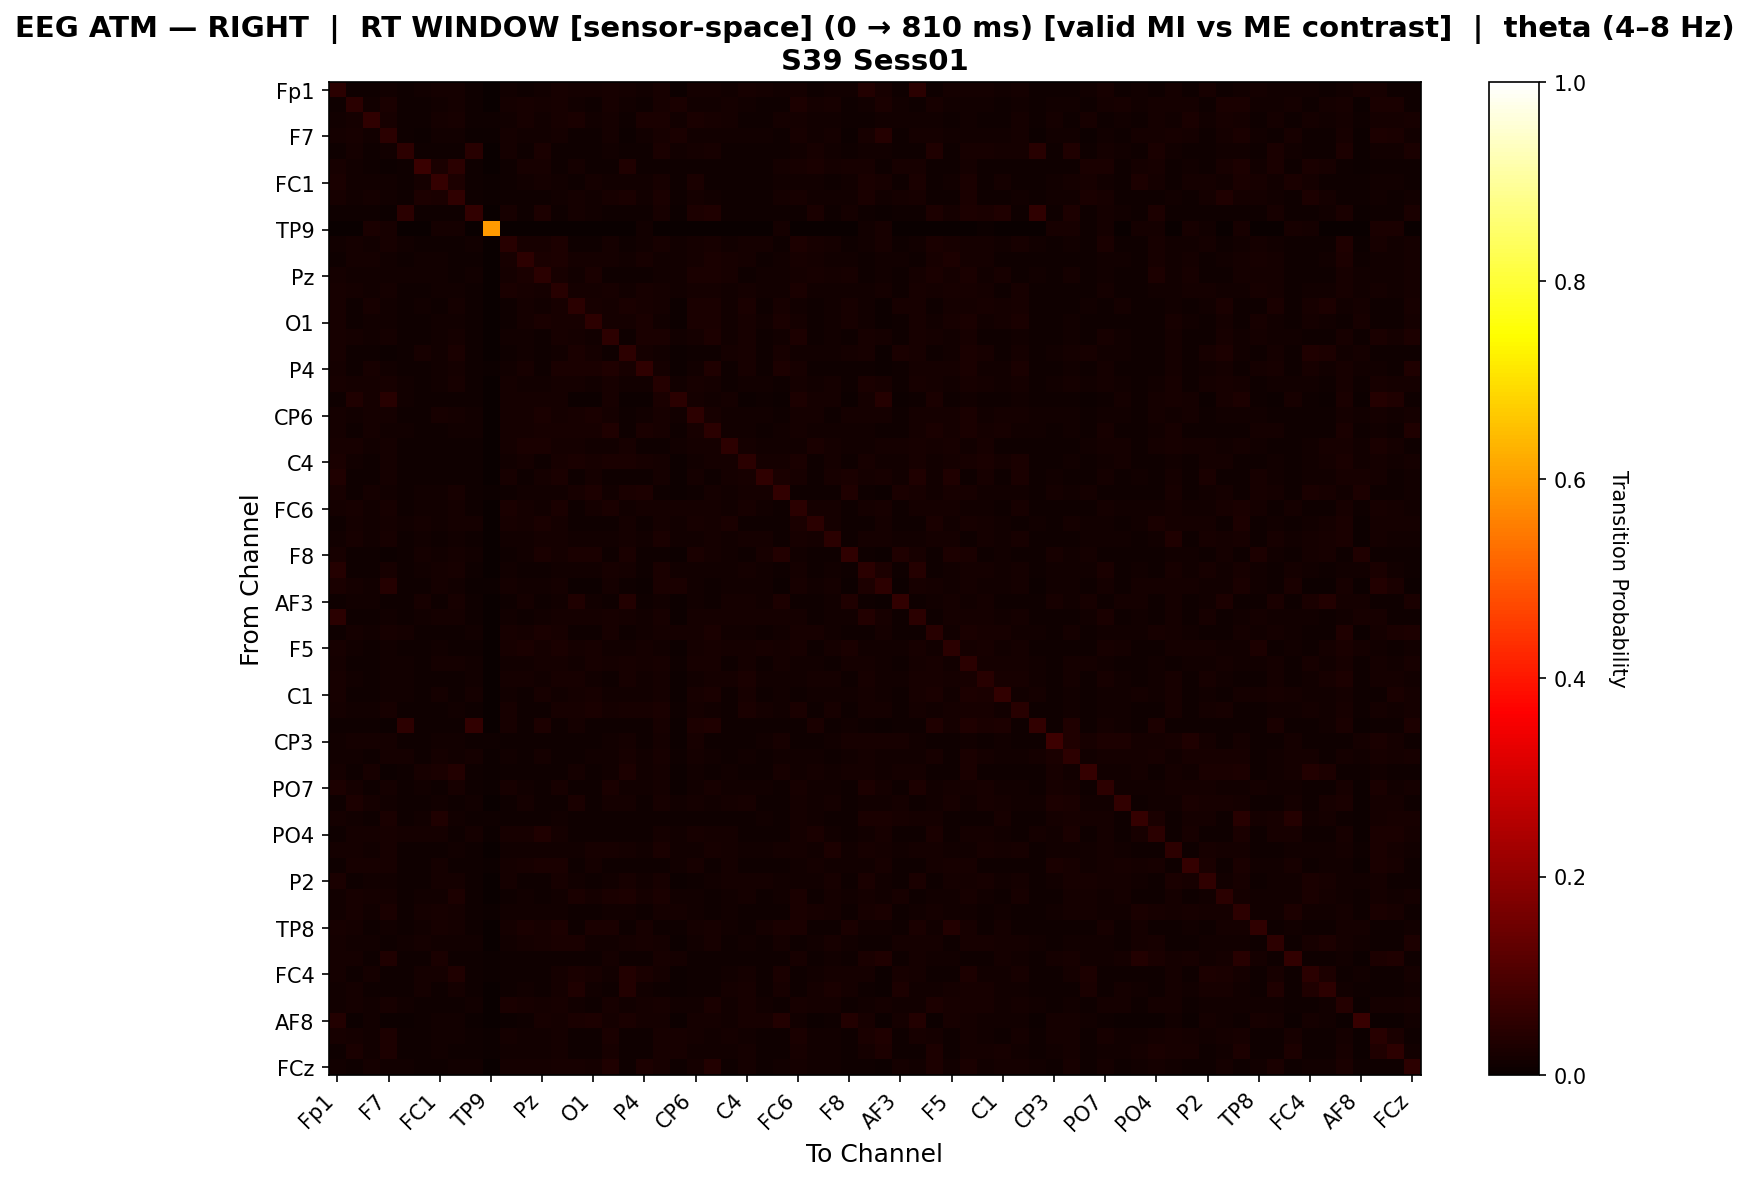

The file beside this chart, header and first rows:
, Fp1, Fz, F3, F7, FT9, FC5, FC1, C3, T7, TP9, CP5, CP1, Pz, P3, P7, O1, Oz, O2, P4, P8, TP10, CP6, CP2
Fp1, 0.05047, 0.007902, 0.01087, 0.01547, 0.007955, 0.01266, 0.01814, 0.01837, 0.007955, 0.0, 0.01283, 0.009953, 0.01386, 0.01981, 0.01745, 0.01888, 0.02169, 0.01886, 0.01457, 0.02282, 0.007693, 0.01637, 0.01655
Fz, 0.007988, 0.04901, 0.01432, 0.02421, 0.01142, 0.01072, 0.0123, 0.0165, 0.008258, 0.0, 0.01786, 0.01966, 0.01568, 0.02146, 0.01241, 0.009303, 0.02206, 0.01235, 0.008046, 0.01999, 0.02393, 0.01557, 0.01241
F3, 0.01353, 0.01609, 0.05591, 0.02115, 0.008015, 0.0086, 0.01642, 0.02091, 0.008015, 0.009645, 0.01532, 0.02009, 0.01521, 0.02157, 0.02519, 0.0148, 0.01719, 0.009479, 0.02486, 0.02519, 0.01501, 0.02496, 0.02279
F7, 0.01651, 0.0198, 0.0155, 0.04984, 0.009974, 0.00769, 0.01276, 0.01239, 0.007743, 0.004463, 0.01691, 0.01295, 0.01303, 0.01707, 0.01128, 0.01112, 0.01733, 0.00769, 0.01335, 0.02339, 0.02508, 0.01555, 0.01478
FT9, 0.008015, 0.01565, 0.007963, 0.01435, 0.05315, 0.007911, 0.009999, 0.01144, 0.04621, 0.0, 0.01893, 0.008211, 0.02626, 0.008067, 0.008211, 0.01089, 0.01367, 0.007963, 0.007911, 0.02458, 0.01341, 0.01818, 0.02254
FC5, 0.02147, 0.01271, 0.008757, 0.007704, 0.008018, 0.0736, 0.02345, 0.05011, 0.008018, 0.0, 0.009997, 0.02221, 0.01998, 0.01059, 0.01924, 0.0091, 0.01054, 0.03389, 0.007913, 0.007966, 0.008152, 0.009205, 0.01049
FC1, 0.02529, 0.01237, 0.01511, 0.0148, 0.00873, 0.01744, 0.06399, 0.03035, 0.008611, 0.005002, 0.008491, 0.0138, 0.01684, 0.01521, 0.009392, 0.01625, 0.01368, 0.01344, 0.01256, 0.01964, 0.007941, 0.02433, 0.01041
C3, 0.02253, 0.01552, 0.01709, 0.01324, 0.009388, 0.0292, 0.02606, 0.05711, 0.008015, 0.004316, 0.01017, 0.007963, 0.007911, 0.01503, 0.01767, 0.01262, 0.02121, 0.02552, 0.01546, 0.02484, 0.009272, 0.01684, 0.01252
T7, 0.008015, 0.008234, 0.007963, 0.007651, 0.05031, 0.007911, 0.009642, 0.007963, 0.0617, 0.0, 0.02076, 0.007963, 0.02906, 0.008067, 0.01935, 0.01252, 0.007963, 0.007963, 0.007911, 0.01989, 0.007703, 0.03106, 0.03313
TP9, 0.0, 0.0, 0.02636, 0.02108, 0.0, 0.0, 0.01581, 0.01657, 0.0, 0.5938, 0.0, 0.0, 0.0, 0.0, 0.0, 0.0, 0.0, 0.0, 0.01468, 0.003389, 0.0, 0.0, 0.0
CP5, 0.01551, 0.0173, 0.01372, 0.02014, 0.01279, 0.008997, 0.008558, 0.01035, 0.01334, 0.0, 0.04407, 0.02089, 0.02051, 0.03033, 0.008506, 0.009649, 0.01633, 0.007963, 0.01388, 0.0211, 0.01433, 0.01844, 0.02149
CP1, 0.01107, 0.01893, 0.01714, 0.01472, 0.008226, 0.01519, 0.01318, 0.007963, 0.008015, 0.0, 0.02057, 0.05279, 0.02532, 0.02895, 0.01893, 0.0193, 0.0182, 0.01492, 0.02342, 0.01376, 0.01414, 0.01772, 0.02352
Pz, 0.01648, 0.01465, 0.0131, 0.01414, 0.01499, 0.01392, 0.01528, 0.007974, 0.01538, 0.0, 0.01915, 0.02403, 0.04989, 0.02195, 0.01223, 0.02668, 0.01126, 0.00807, 0.008405, 0.01503, 0.01361, 0.02717, 0.02359
P3, 0.0209, 0.0173, 0.01548, 0.01658, 0.008006, 0.008814, 0.01257, 0.01335, 0.008006, 0.0, 0.02351, 0.02285, 0.01885, 0.04568, 0.01753, 0.01892, 0.02095, 0.01206, 0.02052, 0.01745, 0.01238, 0.01697, 0.01953
P7, 0.02088, 0.01163, 0.01965, 0.01194, 0.008007, 0.01328, 0.009044, 0.01739, 0.01168, 0.0, 0.008384, 0.01795, 0.01205, 0.01985, 0.04954, 0.02224, 0.01908, 0.02729, 0.02309, 0.01833, 0.007745, 0.02366, 0.02431
O1, 0.02321, 0.008933, 0.01271, 0.01206, 0.009179, 0.008591, 0.01479, 0.0129, 0.009663, 0.0, 0.009567, 0.01832, 0.02688, 0.02186, 0.02277, 0.05311, 0.01687, 0.01813, 0.02601, 0.01435, 0.007756, 0.0267, 0.0235
Oz, 0.02267, 0.01795, 0.01316, 0.01683, 0.009789, 0.008949, 0.01177, 0.01818, 0.00804, 0.0, 0.0139, 0.01544, 0.01037, 0.02104, 0.01683, 0.01496, 0.05263, 0.0108, 0.02535, 0.02396, 0.01338, 0.01572, 0.03113
O2, 0.02248, 0.01158, 0.008798, 0.007651, 0.008015, 0.02015, 0.01219, 0.02465, 0.008015, 0.0, 0.008015, 0.01418, 0.008096, 0.01307, 0.0266, 0.01765, 0.01139, 0.05377, 0.01922, 0.01362, 0.007703, 0.0082, 0.008375
P4, 0.01771, 0.008246, 0.02052, 0.01486, 0.008042, 0.007886, 0.01201, 0.01583, 0.008042, 0.003971, 0.01364, 0.02326, 0.008549, 0.02479, 0.02423, 0.02713, 0.03136, 0.02031, 0.05687, 0.01598, 0.007679, 0.01252, 0.03207
P8, 0.02303, 0.01565, 0.01685, 0.02147, 0.01282, 0.007885, 0.015, 0.02008, 0.0112, 0.0006326, 0.01669, 0.01192, 0.01314, 0.01683, 0.01567, 0.01245, 0.02268, 0.01235, 0.01342, 0.04187, 0.01421, 0.01971, 0.01855
TP10, 0.007812, 0.0346, 0.01737, 0.04498, 0.01198, 0.008304, 0.008357, 0.01084, 0.007812, 0.0, 0.01888, 0.01882, 0.01882, 0.01888, 0.00776, 0.00776, 0.02154, 0.00776, 0.00776, 0.02463, 0.04981, 0.01742, 0.01211
CP6, 0.01859, 0.01427, 0.01863, 0.01636, 0.01166, 0.008533, 0.02037, 0.01596, 0.01557, 0.0, 0.01637, 0.01614, 0.02542, 0.01856, 0.02263, 0.02498, 0.01694, 0.008052, 0.01173, 0.02254, 0.01241, 0.05175, 0.02311
CP2, 0.01763, 0.01085, 0.01638, 0.01474, 0.01246, 0.009089, 0.009427, 0.01194, 0.01495, 0.0, 0.0176, 0.01949, 0.02084, 0.0197, 0.02183, 0.02038, 0.03195, 0.008441, 0.02653, 0.01957, 0.009504, 0.02142, 0.04996
Cz, 0.02173, 0.02077, 0.01533, 0.01611, 0.008051, 0.008022, 0.008178, 0.007999, 0.008051, 0.0, 0.01627, 0.0262, 0.0235, 0.01698, 0.01781, 0.01333, 0.01483, 0.02127, 0.008579, 0.01129, 0.0154, 0.01627, 0.0173
C4, 0.02458, 0.01179, 0.009135, 0.01586, 0.008007, 0.007902, 0.008007, 0.007955, 0.008007, 0.0, 0.01548, 0.01563, 0.01154, 0.02035, 0.02418, 0.02236, 0.02585, 0.02379, 0.02206, 0.0173, 0.007745, 0.01342, 0.01646
T8, 0.0316, 0.008501, 0.007954, 0.01682, 0.008006, 0.008267, 0.008006, 0.007954, 0.008006, 0.0, 0.02224, 0.008319, 0.01885, 0.02521, 0.01106, 0.01885, 0.007954, 0.009596, 0.008814, 0.0189, 0.007745, 0.01914, 0.008632
FT10, 0.01959, 0.007862, 0.01599, 0.01311, 0.007914, 0.01427, 0.01337, 0.02067, 0.008137, 0.005455, 0.008137, 0.01521, 0.01449, 0.01453, 0.02256, 0.02841, 0.01376, 0.02634, 0.02919, 0.01009, 0.007654, 0.01137, 0.01772
FC6, 0.01747, 0.02173, 0.01233, 0.02007, 0.009704, 0.01302, 0.01238, 0.01776, 0.00833, 0.0, 0.0236, 0.01624, 0.01495, 0.02598, 0.01134, 0.01613, 0.02629, 0.01211, 0.01662, 0.01942, 0.01665, 0.01708, 0.0164
FC2, 0.009077, 0.01913, 0.01447, 0.01698, 0.01538, 0.01736, 0.01538, 0.01606, 0.01575, 0.0, 0.02286, 0.01864, 0.02521, 0.01808, 0.01104, 0.009883, 0.008341, 0.0168, 0.008044, 0.01692, 0.01544, 0.02028, 0.0192
F4, 0.01505, 0.02066, 0.01279, 0.02161, 0.01106, 0.01337, 0.01074, 0.01405, 0.008015, 0.0, 0.01547, 0.0152, 0.01819, 0.01583, 0.0151, 0.01494, 0.01426, 0.01594, 0.01179, 0.0236, 0.01232, 0.0119, 0.01589
F8, 0.02064, 0.007848, 0.008417, 0.007638, 0.0079, 0.01719, 0.0153, 0.01738, 0.01302, 0.0, 0.008469, 0.0134, 0.02644, 0.01607, 0.02706, 0.02701, 0.01126, 0.02564, 0.008507, 0.009129, 0.007638, 0.02498, 0.01733
Fp2, 0.04103, 0.0108, 0.007883, 0.02131, 0.009654, 0.01291, 0.01885, 0.02104, 0.007935, 0.002392, 0.01242, 0.007883, 0.009998, 0.01494, 0.01229, 0.01261, 0.02194, 0.01827, 0.009475, 0.02552, 0.01216, 0.01444, 0.01381
AF7, 0.02388, 0.01938, 0.01179, 0.04211, 0.009418, 0.008075, 0.01598, 0.01305, 0.0076, 0.004584, 0.01827, 0.01274, 0.01321, 0.01866, 0.0076, 0.0076, 0.01764, 0.007917, 0.0076, 0.02538, 0.02461, 0.01535, 0.009418
AF3, 0.009063, 0.01389, 0.01235, 0.01065, 0.007931, 0.02001, 0.008393, 0.0233, 0.007931, 0.0, 0.007931, 0.01821, 0.00829, 0.01333, 0.03256, 0.0123, 0.01019, 0.0378, 0.01137, 0.01189, 0.007622, 0.01194, 0.01168
AFz, 0.04766, 0.007954, 0.01096, 0.01557, 0.008006, 0.01256, 0.01796, 0.01812, 0.008006, 0.0, 0.01237, 0.01003, 0.01449, 0.01937, 0.01748, 0.01864, 0.02192, 0.01834, 0.01456, 0.02278, 0.007745, 0.01617, 0.01671
F1, 0.008015, 0.01875, 0.01283, 0.02012, 0.01721, 0.008707, 0.008811, 0.00982, 0.01509, 0.0, 0.02155, 0.01752, 0.02427, 0.02063, 0.008582, 0.01136, 0.01982, 0.007963, 0.01525, 0.01787, 0.0169, 0.01624, 0.02666
F5, 0.01963, 0.0127, 0.009636, 0.01264, 0.008006, 0.007902, 0.01394, 0.007954, 0.01137, 0.0, 0.02017, 0.02616, 0.01849, 0.02409, 0.01686, 0.02106, 0.01448, 0.01349, 0.0172, 0.01448, 0.007745, 0.01691, 0.02056
FT7, 0.01784, 0.01113, 0.01093, 0.01259, 0.01184, 0.01094, 0.01806, 0.01913, 0.01376, 0.0, 0.01495, 0.0149, 0.01881, 0.01897, 0.01516, 0.0198, 0.01906, 0.01986, 0.01848, 0.02111, 0.01046, 0.02242, 0.02139
FC3, 0.02193, 0.01241, 0.008436, 0.01371, 0.01388, 0.0081, 0.008015, 0.007963, 0.01379, 0.001325, 0.01805, 0.01572, 0.01397, 0.01971, 0.02159, 0.01425, 0.01146, 0.02027, 0.01387, 0.01828, 0.007703, 0.01208, 0.01766
C1, 0.02084, 0.01049, 0.008316, 0.0148, 0.01343, 0.007902, 0.01596, 0.007955, 0.01874, 0.0, 0.01391, 0.008196, 0.02261, 0.01276, 0.01904, 0.02056, 0.0135, 0.01241, 0.01297, 0.01591, 0.007745, 0.02199, 0.02647
C5, 0.01917, 0.01222, 0.01431, 0.02037, 0.01142, 0.007899, 0.01038, 0.01355, 0.009239, 0.0, 0.02101, 0.01052, 0.01151, 0.02249, 0.02086, 0.02508, 0.0165, 0.01982, 0.02281, 0.02362, 0.01135, 0.01911, 0.01322
TP7, 0.008015, 0.008253, 0.007963, 0.007651, 0.05302, 0.007911, 0.008596, 0.007963, 0.06057, 0.0, 0.02108, 0.007963, 0.02969, 0.008067, 0.0158, 0.01169, 0.007963, 0.007963, 0.007911, 0.02074, 0.007703, 0.02747, 0.03143
CP3, 0.01444, 0.01803, 0.01719, 0.0176, 0.009014, 0.007902, 0.01556, 0.01434, 0.008006, 0.009573, 0.008006, 0.008122, 0.01092, 0.008059, 0.009633, 0.01092, 0.01534, 0.01854, 0.007902, 0.01736, 0.007745, 0.02094, 0.01092
P1, 0.01248, 0.01324, 0.009193, 0.01616, 0.01855, 0.008651, 0.018, 0.01554, 0.01669, 0.006021, 0.01319, 0.007988, 0.01659, 0.00804, 0.009031, 0.01259, 0.01368, 0.02145, 0.01243, 0.02266, 0.009429, 0.0168, 0.01527
P5, 0.01893, 0.008722, 0.02144, 0.007636, 0.008051, 0.02061, 0.02583, 0.03632, 0.008051, 0.00448, 0.008051, 0.007999, 0.007947, 0.007999, 0.01575, 0.008762, 0.01436, 0.03098, 0.01243, 0.01898, 0.007688, 0.01426, 0.008525
PO7, 0.02814, 0.01586, 0.008791, 0.01606, 0.01163, 0.01515, 0.01107, 0.01958, 0.01107, 0.004463, 0.02167, 0.01465, 0.01171, 0.02024, 0.008326, 0.009668, 0.02664, 0.01428, 0.01478, 0.01865, 0.007743, 0.01414, 0.02231
PO3, 0.007974, 0.02846, 0.01564, 0.01454, 0.01162, 0.008391, 0.0124, 0.01063, 0.01287, 0.0, 0.008495, 0.01939, 0.008391, 0.008026, 0.02346, 0.008391, 0.01814, 0.0183, 0.007922, 0.01986, 0.01491, 0.01757, 0.01261
POz, 0.01916, 0.01455, 0.01021, 0.02587, 0.008972, 0.01466, 0.03503, 0.01326, 0.008007, 0.008205, 0.008972, 0.008437, 0.008707, 0.01369, 0.009081, 0.008385, 0.008437, 0.007955, 0.007902, 0.01101, 0.008067, 0.01074, 0.009672
PO4, 0.008878, 0.01605, 0.01629, 0.02183, 0.01646, 0.01623, 0.01786, 0.008773, 0.01634, 0.0054, 0.02068, 0.02298, 0.03267, 0.01651, 0.007951, 0.009189, 0.00842, 0.007951, 0.007898, 0.01793, 0.01514, 0.01974, 0.01811
PO8, 0.01802, 0.01616, 0.01278, 0.02257, 0.01057, 0.007895, 0.009006, 0.01312, 0.008399, 0.0, 0.01326, 0.01208, 0.0122, 0.01408, 0.01351, 0.01988, 0.02068, 0.01608, 0.01507, 0.02346, 0.01411, 0.01318, 0.02306
P6, 0.01105, 0.0203, 0.02292, 0.02253, 0.008755, 0.0109, 0.01636, 0.01095, 0.008007, 0.00661, 0.01674, 0.0208, 0.02387, 0.02402, 0.007955, 0.01576, 0.008703, 0.01095, 0.007902, 0.01157, 0.01535, 0.02272, 0.01052
P2, 0.02637, 0.009054, 0.01203, 0.01261, 0.008015, 0.008804, 0.01605, 0.01798, 0.008015, 0.003175, 0.01575, 0.008161, 0.008109, 0.02146, 0.01193, 0.01119, 0.01292, 0.02215, 0.01396, 0.02027, 0.007703, 0.009603, 0.01238
CPz, 0.01183, 0.02286, 0.01615, 0.01791, 0.01012, 0.01444, 0.01279, 0.02995, 0.008007, 0.0, 0.01003, 0.012, 0.007902, 0.01386, 0.02378, 0.01701, 0.02434, 0.0282, 0.01803, 0.02498, 0.01382, 0.0139, 0.01168
CP4, 0.01557, 0.01964, 0.01279, 0.02655, 0.009926, 0.01717, 0.02119, 0.01663, 0.008006, 0.004423, 0.01301, 0.01547, 0.01541, 0.01273, 0.008204, 0.007902, 0.0133, 0.01396, 0.007902, 0.01889, 0.01768, 0.01293, 0.01041
TP8, 0.02288, 0.01675, 0.008206, 0.0146, 0.008007, 0.01255, 0.02258, 0.01926, 0.008007, 0.0, 0.01768, 0.02453, 0.02084, 0.02979, 0.01009, 0.02385, 0.02365, 0.009964, 0.02021, 0.007955, 0.007997, 0.01592, 0.02071
C6, 0.01854, 0.01424, 0.01402, 0.009033, 0.01461, 0.01833, 0.01195, 0.01264, 0.01386, 0.0, 0.01259, 0.01689, 0.01992, 0.0237, 0.02657, 0.01546, 0.01498, 0.01934, 0.02067, 0.01838, 0.007703, 0.01227, 0.02184
C2, 0.01798, 0.01841, 0.00983, 0.03315, 0.01136, 0.008706, 0.02663, 0.00983, 0.008274, 0.007639, 0.009212, 0.008758, 0.009242, 0.008059, 0.007954, 0.00817, 0.0172, 0.007954, 0.007902, 0.02028, 0.0178, 0.008274, 0.00817
FC4, 0.01795, 0.008409, 0.01622, 0.01078, 0.008461, 0.01852, 0.01806, 0.03219, 0.008014, 0.005135, 0.008014, 0.008297, 0.00791, 0.01599, 0.0237, 0.01997, 0.01232, 0.03621, 0.02421, 0.01712, 0.007702, 0.01069, 0.01104
FT8, 0.01355, 0.01836, 0.01093, 0.00815, 0.008693, 0.01682, 0.01086, 0.01699, 0.01029, 0.0, 0.008464, 0.0155, 0.008703, 0.01858, 0.03162, 0.01533, 0.008641, 0.03562, 0.01488, 0.008641, 0.007745, 0.01064, 0.01145
F6, 0.01289, 0.01785, 0.01226, 0.01973, 0.01432, 0.009059, 0.00945, 0.009254, 0.0126, 0.0, 0.0237, 0.02157, 0.01744, 0.02026, 0.0119, 0.00956, 0.02114, 0.01198, 0.01679, 0.02085, 0.01399, 0.01446, 0.02538
... 4 more rows
